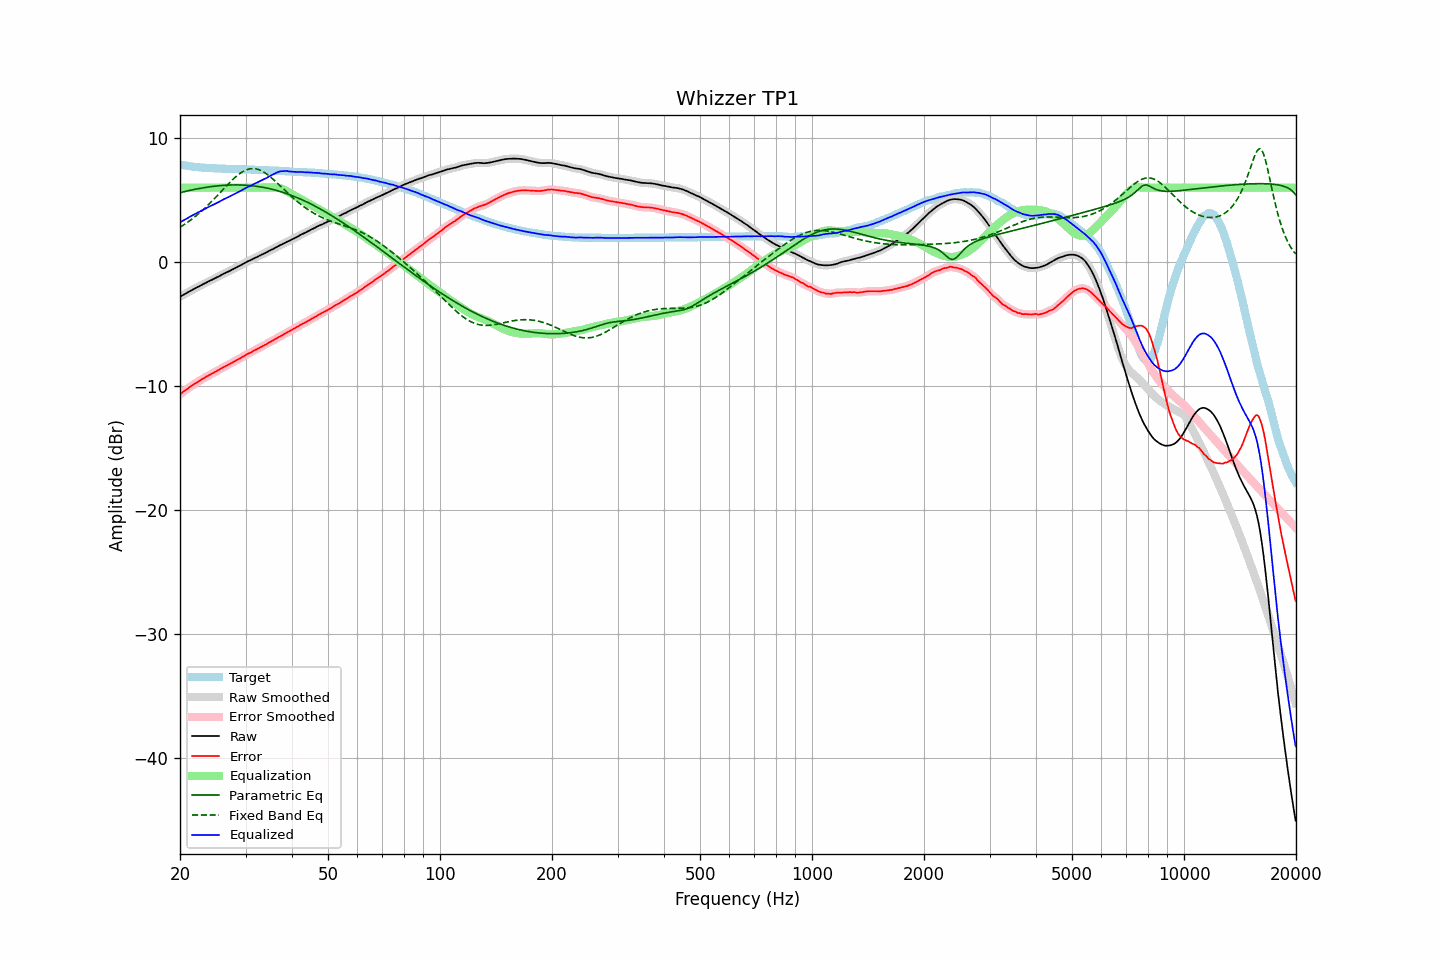

The data file committed next to this chart (first rows):
frequency, raw, error, smoothed, error_smoothed, equalization, parametric_eq, fixed_band_eq, equalized_raw, equalized_smoothed, target
20.00, -2.81, -10.67, -2.81, -10.67, 6.00, 5.59, 2.80, 3.19, 3.19, 7.86
20.20, -2.73, -10.56, -2.73, -10.57, 6.00, 5.62, 2.88, 3.27, 3.27, 7.83
20.40, -2.65, -10.46, -2.66, -10.47, 6.00, 5.65, 2.97, 3.35, 3.34, 7.81
20.61, -2.58, -10.37, -2.58, -10.37, 6.00, 5.68, 3.05, 3.42, 3.42, 7.79
20.81, -2.51, -10.28, -2.51, -10.28, 6.00, 5.71, 3.14, 3.49, 3.49, 7.77
21.02, -2.43, -10.18, -2.43, -10.19, 6.00, 5.74, 3.23, 3.57, 3.57, 7.75
21.23, -2.36, -10.09, -2.36, -10.09, 6.00, 5.77, 3.33, 3.64, 3.64, 7.73
21.44, -2.29, -10.00, -2.29, -10.00, 6.00, 5.80, 3.42, 3.71, 3.71, 7.71
21.66, -2.22, -9.91, -2.22, -9.91, 6.00, 5.83, 3.52, 3.78, 3.78, 7.69
21.87, -2.15, -9.83, -2.15, -9.82, 6.00, 5.86, 3.62, 3.85, 3.85, 7.68
22.09, -2.08, -9.74, -2.08, -9.74, 6.00, 5.88, 3.73, 3.92, 3.92, 7.66
22.31, -2.01, -9.66, -2.01, -9.66, 6.00, 5.91, 3.84, 3.99, 3.99, 7.65
22.54, -1.95, -9.59, -1.95, -9.58, 6.00, 5.93, 3.95, 4.05, 4.05, 7.64
22.76, -1.88, -9.51, -1.88, -9.51, 6.00, 5.95, 4.06, 4.12, 4.12, 7.63
22.99, -1.81, -9.43, -1.81, -9.43, 6.00, 5.98, 4.18, 4.19, 4.19, 7.62
23.22, -1.75, -9.36, -1.75, -9.35, 6.00, 6.00, 4.29, 4.25, 4.25, 7.61
23.45, -1.68, -9.28, -1.68, -9.28, 6.00, 6.02, 4.42, 4.32, 4.32, 7.60
23.69, -1.61, -9.20, -1.62, -9.20, 6.00, 6.04, 4.54, 4.39, 4.38, 7.59
23.92, -1.55, -9.13, -1.55, -9.13, 6.00, 6.06, 4.67, 4.45, 4.45, 7.58
24.16, -1.49, -9.06, -1.49, -9.06, 6.00, 6.08, 4.79, 4.51, 4.51, 7.57
24.40, -1.42, -8.99, -1.42, -8.99, 6.00, 6.09, 4.93, 4.58, 4.58, 7.57
24.65, -1.35, -8.91, -1.35, -8.92, 6.00, 6.11, 5.06, 4.65, 4.65, 7.56
24.89, -1.29, -8.85, -1.29, -8.85, 6.00, 6.13, 5.19, 4.71, 4.71, 7.56
25.14, -1.23, -8.78, -1.23, -8.78, 6.00, 6.14, 5.33, 4.77, 4.77, 7.55
25.39, -1.17, -8.71, -1.16, -8.71, 6.00, 6.15, 5.47, 4.83, 4.84, 7.54
25.65, -1.09, -8.63, -1.09, -8.63, 6.00, 6.16, 5.61, 4.91, 4.91, 7.54
25.91, -1.02, -8.55, -1.02, -8.55, 6.00, 6.18, 5.75, 4.98, 4.98, 7.53
26.16, -0.95, -8.48, -0.95, -8.48, 6.00, 6.19, 5.88, 5.05, 5.05, 7.53
26.43, -0.89, -8.42, -0.89, -8.42, 6.00, 6.19, 6.02, 5.11, 5.11, 7.53
26.69, -0.83, -8.35, -0.83, -8.35, 6.00, 6.20, 6.16, 5.17, 5.17, 7.52
26.96, -0.77, -8.29, -0.77, -8.28, 6.00, 6.21, 6.29, 5.23, 5.23, 7.51
27.23, -0.70, -8.21, -0.71, -8.21, 6.00, 6.21, 6.43, 5.30, 5.29, 7.50
27.50, -0.64, -8.14, -0.64, -8.14, 6.00, 6.22, 6.56, 5.36, 5.36, 7.50
27.77, -0.58, -8.08, -0.58, -8.07, 6.00, 6.22, 6.68, 5.42, 5.42, 7.50
28.05, -0.51, -8.00, -0.51, -8.00, 6.00, 6.22, 6.80, 5.49, 5.49, 7.49
28.33, -0.44, -7.93, -0.44, -7.93, 6.00, 6.22, 6.91, 5.56, 5.56, 7.49
28.62, -0.37, -7.86, -0.37, -7.86, 6.00, 6.22, 7.02, 5.63, 5.63, 7.49
28.90, -0.31, -7.79, -0.31, -7.79, 6.00, 6.22, 7.12, 5.69, 5.69, 7.48
29.19, -0.24, -7.72, -0.24, -7.72, 6.00, 6.21, 7.21, 5.76, 5.76, 7.48
29.48, -0.17, -7.64, -0.17, -7.64, 6.00, 6.21, 7.29, 5.83, 5.83, 7.47
29.78, -0.10, -7.57, -0.10, -7.57, 6.00, 6.20, 7.36, 5.90, 5.90, 7.47
30.08, -0.02, -7.49, -0.02, -7.49, 6.00, 6.19, 7.42, 5.98, 5.98, 7.47
30.38, 0.05, -7.41, 0.04, -7.42, 6.00, 6.19, 7.47, 6.05, 6.04, 7.46
30.68, 0.10, -7.36, 0.10, -7.36, 6.00, 6.17, 7.50, 6.10, 6.10, 7.46
30.99, 0.16, -7.30, 0.16, -7.29, 6.00, 6.16, 7.53, 6.16, 6.16, 7.46
31.30, 0.23, -7.22, 0.23, -7.22, 6.00, 6.15, 7.54, 6.23, 6.23, 7.45
31.61, 0.30, -7.14, 0.29, -7.15, 6.00, 6.13, 7.53, 6.30, 6.29, 7.44
31.93, 0.36, -7.08, 0.36, -7.08, 6.00, 6.12, 7.52, 6.36, 6.36, 7.44
32.24, 0.41, -7.03, 0.42, -7.02, 6.00, 6.10, 7.49, 6.41, 6.42, 7.44
32.57, 0.48, -6.95, 0.48, -6.95, 6.00, 6.08, 7.45, 6.48, 6.48, 7.43
32.89, 0.54, -6.88, 0.54, -6.88, 6.00, 6.06, 7.40, 6.54, 6.54, 7.42
33.22, 0.61, -6.81, 0.61, -6.81, 6.00, 6.04, 7.33, 6.61, 6.61, 7.42
33.55, 0.67, -6.74, 0.67, -6.74, 6.00, 6.02, 7.26, 6.67, 6.67, 7.41
33.89, 0.73, -6.68, 0.73, -6.67, 6.00, 5.99, 7.18, 6.73, 6.73, 7.41
34.23, 0.79, -6.61, 0.80, -6.60, 6.00, 5.96, 7.09, 6.79, 6.80, 7.40
34.57, 0.87, -6.52, 0.87, -6.53, 6.00, 5.94, 6.99, 6.87, 6.87, 7.39
34.92, 0.94, -6.45, 0.93, -6.45, 6.00, 5.91, 6.89, 6.94, 6.94, 7.39
35.27, 1.00, -6.39, 1.00, -6.38, 6.01, 5.88, 6.78, 7.01, 7.01, 7.38
35.62, 1.06, -6.31, 1.06, -6.31, 6.01, 5.84, 6.67, 7.07, 7.08, 7.37
35.97, 1.13, -6.24, 1.13, -6.24, 6.01, 5.81, 6.55, 7.14, 7.14, 7.37
... 635 more rows
